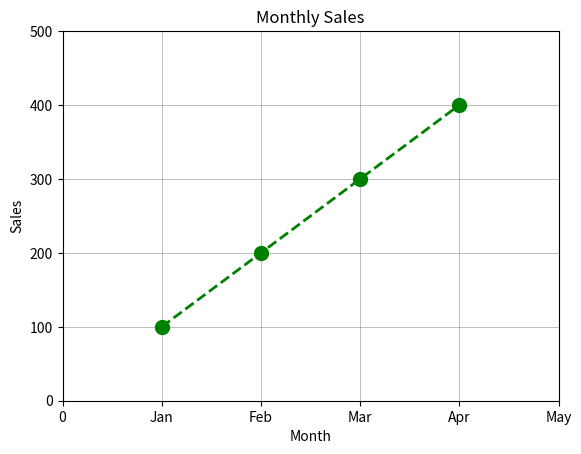

Here is the Python script that generated this plot:
import matplotlib.pyplot as plt

# plt.plot(x, y, color='color name', linestyle='line_style',
#          linewidth='width of line', marker='marker style',
#          markersize='size of marker')

months = [1, 2, 3, 4]
sales = [100, 200, 300, 400]

plt.plot(
    months,
    sales,
    color='green',
    linestyle='--',
    linewidth=2,
    marker='o',
    markersize=10
)
plt.title("Monthly Sales")
plt.xlabel("Month")
plt.ylabel("Sales")
plt.grid(color='gray', linestyle='-', linewidth=0.5, alpha=0.7)
plt.xlim(0, 5)
plt.ylim(0, 500)
plt.xticks([0, 1, 2, 3, 4, 5],['0', 'Jan', 'Feb', 'Mar', 'Apr', 'May'])
plt.yticks([0, 100, 200, 300, 400, 500],['0', '100', '200', '300', '400', '500'])
plt.show()
